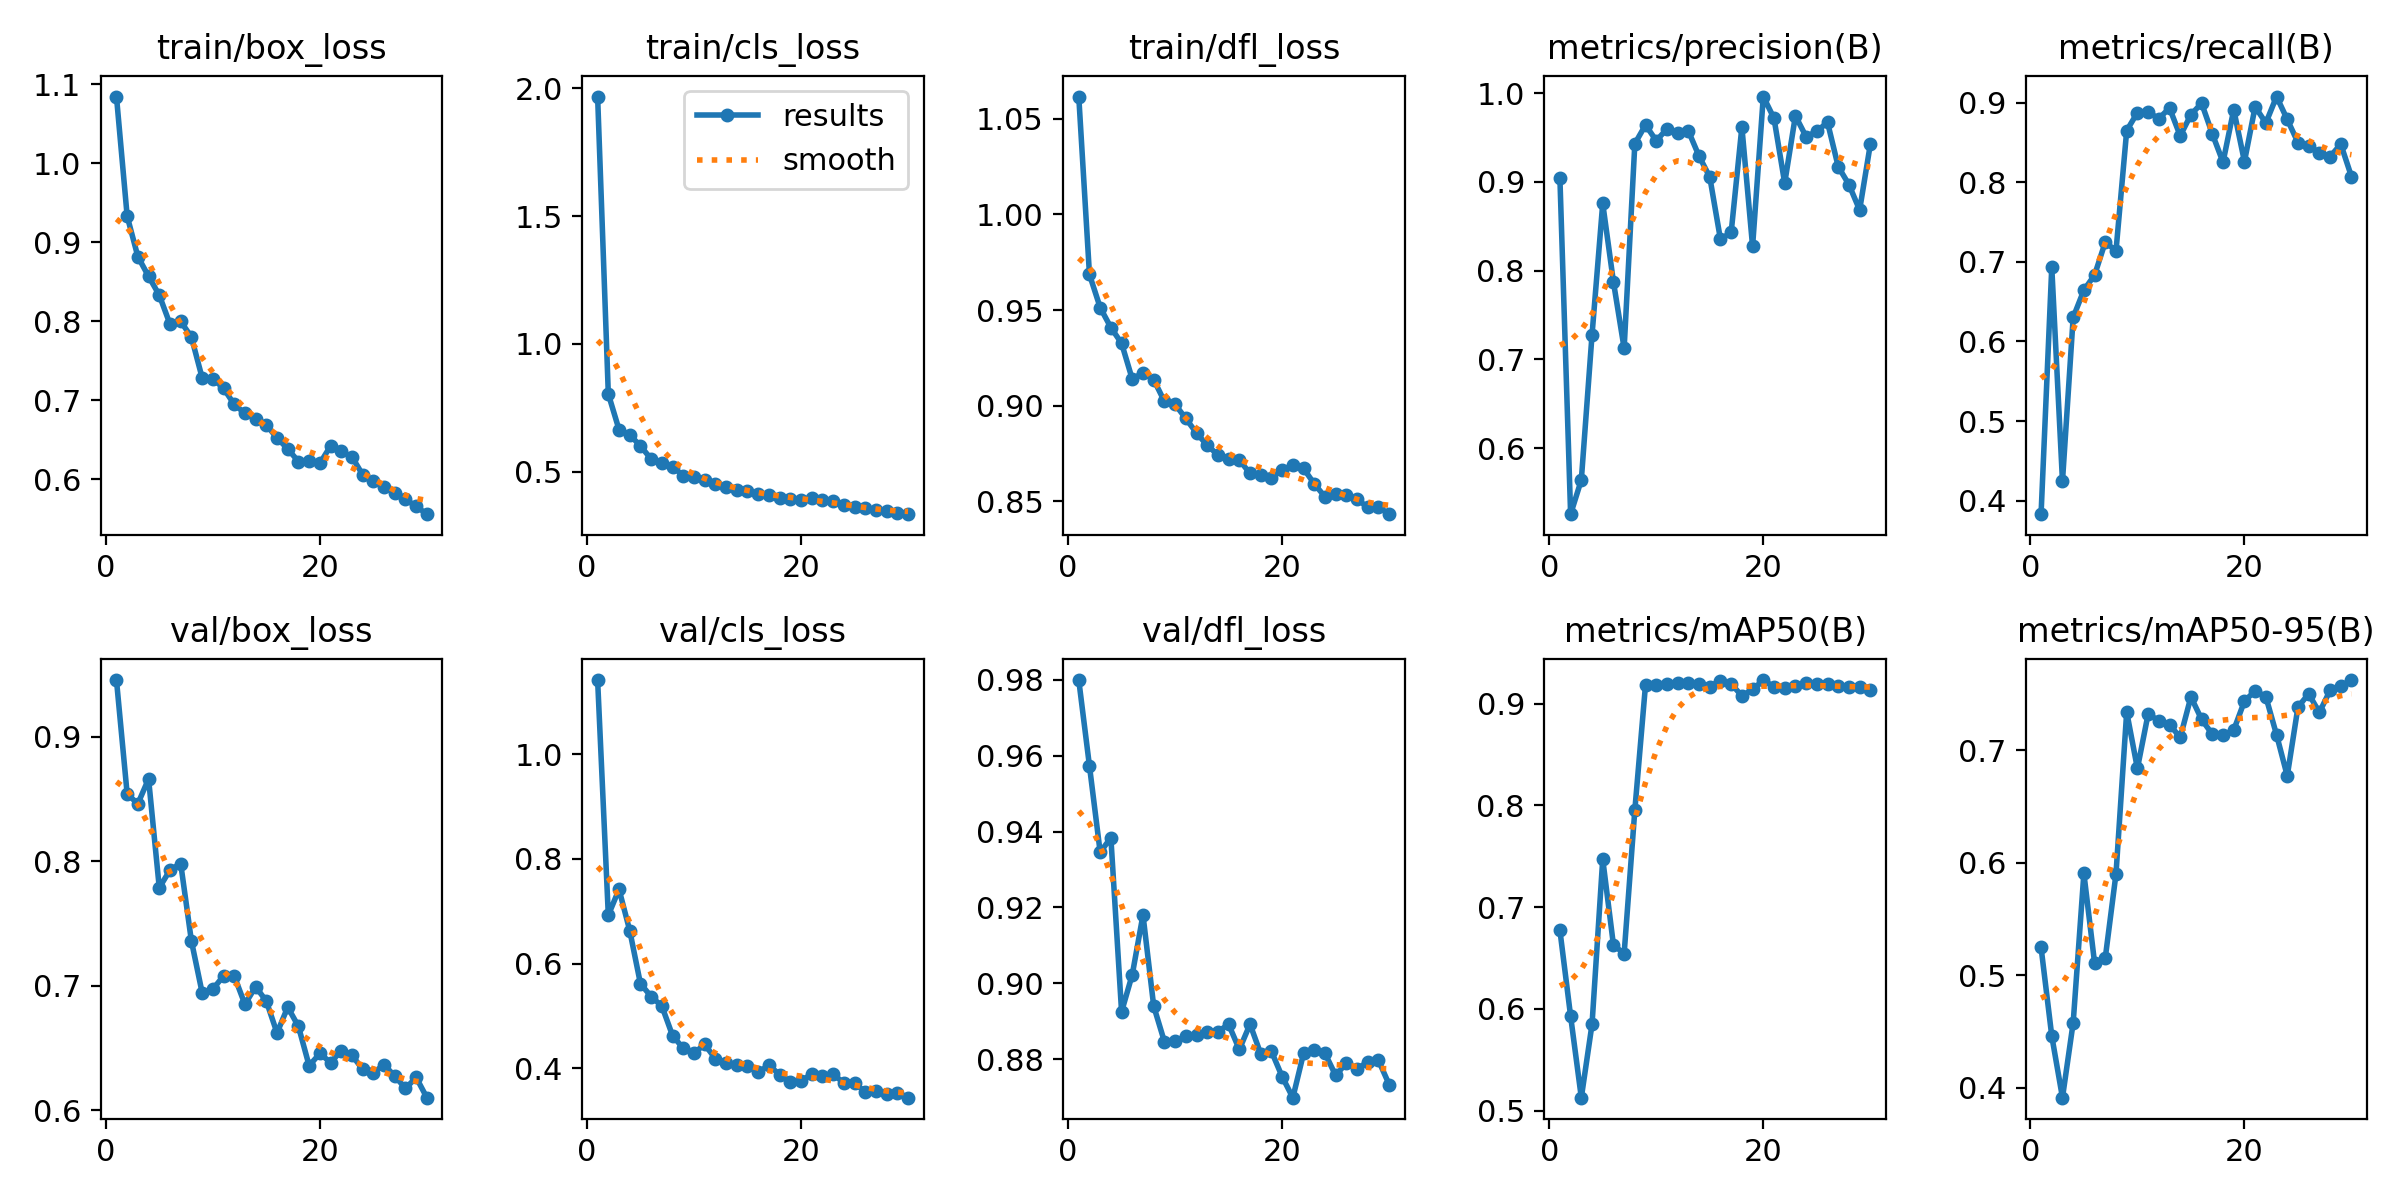

The table this chart was drawn from, first rows:
epoch, train/box_loss, train/cls_loss, train/dfl_loss, metrics/precision(B), metrics/recall(B), metrics/mAP50(B), metrics/mAP50-95(B), val/box_loss, val/cls_loss, val/dfl_loss, lr/pg0, lr/pg1, lr/pg2
1, 1.084, 1.968, 1.062, 0.9039, 0.383, 0.6773, 0.5249, 0.9454, 1.142, 0.9799, 0.00035, 0.00035, 0.00035
2, 0.9329, 0.8036, 0.9686, 0.5255, 0.6932, 0.5929, 0.4461, 0.8539, 0.6923, 0.9573, 0.000689, 0.000689, 0.000689
3, 0.8817, 0.6641, 0.9513, 0.5641, 0.4245, 0.5128, 0.3913, 0.846, 0.7419, 0.9345, 0.001004, 0.001004, 0.001004
4, 0.8568, 0.6438, 0.9408, 0.7276, 0.6302, 0.585, 0.458, 0.866, 0.6631, 0.9384, 0.001126, 0.001126, 0.001126
5, 0.833, 0.6001, 0.9326, 0.8758, 0.6645, 0.7472, 0.5907, 0.7785, 0.5616, 0.8925, 0.001085, 0.001085, 0.001085
6, 0.7964, 0.549, 0.9139, 0.7873, 0.6834, 0.6629, 0.511, 0.7928, 0.537, 0.9023, 0.001044, 0.001044, 0.001044
7, 0.7998, 0.5323, 0.9173, 0.7125, 0.725, 0.6544, 0.5157, 0.798, 0.5188, 0.918, 0.001002, 0.001002, 0.001002
8, 0.7801, 0.5184, 0.9137, 0.9431, 0.7138, 0.7956, 0.5902, 0.7359, 0.4625, 0.894, 0.0009612, 0.0009612, 0.0009612
9, 0.7287, 0.4844, 0.9023, 0.9643, 0.865, 0.9189, 0.7342, 0.6944, 0.4381, 0.8846, 0.00092, 0.00092, 0.00092
10, 0.7275, 0.4771, 0.9007, 0.9465, 0.8876, 0.9183, 0.6839, 0.697, 0.429, 0.8848, 0.0008787, 0.0008787, 0.0008787
11, 0.7153, 0.4663, 0.8934, 0.9597, 0.8883, 0.9196, 0.7322, 0.7077, 0.4454, 0.886, 0.0008375, 0.0008375, 0.0008375
12, 0.6949, 0.4526, 0.8857, 0.9547, 0.88, 0.9207, 0.7265, 0.7078, 0.4184, 0.8865, 0.0007962, 0.0007962, 0.0007962
13, 0.6836, 0.4388, 0.8794, 0.9575, 0.8934, 0.9201, 0.723, 0.6849, 0.4093, 0.8871, 0.000755, 0.000755, 0.000755
14, 0.6762, 0.4282, 0.8743, 0.9291, 0.8584, 0.9191, 0.7115, 0.699, 0.4072, 0.8873, 0.0007137, 0.0007137, 0.0007137
15, 0.6687, 0.4227, 0.8723, 0.9056, 0.885, 0.9169, 0.7476, 0.6875, 0.405, 0.8892, 0.0006725, 0.0006725, 0.0006725
16, 0.6525, 0.4135, 0.8717, 0.8351, 0.8994, 0.9228, 0.7275, 0.6619, 0.3919, 0.8826, 0.0006312, 0.0006312, 0.0006312
17, 0.6386, 0.4072, 0.8646, 0.8433, 0.8608, 0.9195, 0.7144, 0.6826, 0.4061, 0.8892, 0.00059, 0.00059, 0.00059
18, 0.6226, 0.3958, 0.864, 0.9618, 0.8253, 0.9077, 0.7136, 0.6672, 0.3877, 0.8814, 0.0005487, 0.0005487, 0.0005487
19, 0.6232, 0.3941, 0.8624, 0.8274, 0.8913, 0.914, 0.7181, 0.6356, 0.3743, 0.8821, 0.0005075, 0.0005075, 0.0005075
20, 0.6202, 0.3892, 0.8664, 0.9962, 0.826, 0.9233, 0.7438, 0.6454, 0.3766, 0.8754, 0.0004662, 0.0004662, 0.0004662
21, 0.6423, 0.3979, 0.869, 0.9718, 0.895, 0.9167, 0.7529, 0.6381, 0.3882, 0.8699, 0.000425, 0.000425, 0.000425
22, 0.6354, 0.3885, 0.8672, 0.8987, 0.8746, 0.9155, 0.7478, 0.6475, 0.3849, 0.8815, 0.0003837, 0.0003837, 0.0003837
23, 0.6285, 0.3834, 0.8592, 0.9745, 0.9078, 0.9171, 0.7139, 0.6441, 0.3882, 0.8824, 0.0003425, 0.0003425, 0.0003425
24, 0.606, 0.3708, 0.8525, 0.951, 0.879, 0.9205, 0.6774, 0.6326, 0.3724, 0.8816, 0.0003012, 0.0003012, 0.0003012
25, 0.5976, 0.3617, 0.854, 0.9571, 0.85, 0.9191, 0.7385, 0.6299, 0.3715, 0.8757, 0.00026, 0.00026, 0.00026
26, 0.59, 0.3571, 0.8534, 0.9673, 0.8457, 0.9198, 0.7503, 0.6364, 0.3549, 0.879, 0.0002188, 0.0002188, 0.0002188
27, 0.5832, 0.3487, 0.8512, 0.9172, 0.8373, 0.9171, 0.7337, 0.6273, 0.3569, 0.8775, 0.0001775, 0.0001775, 0.0001775
28, 0.5747, 0.3436, 0.847, 0.897, 0.8322, 0.9168, 0.7534, 0.6173, 0.3508, 0.8793, 0.0001363, 0.0001363, 0.0001363
29, 0.5659, 0.3378, 0.8472, 0.8684, 0.848, 0.9164, 0.7572, 0.6262, 0.3525, 0.8797, 9.5e-05, 9.5e-05, 9.5e-05
30, 0.556, 0.333, 0.8434, 0.9424, 0.8071, 0.9134, 0.7626, 0.6099, 0.3438, 0.8733, 5.375e-05, 5.375e-05, 5.375e-05
